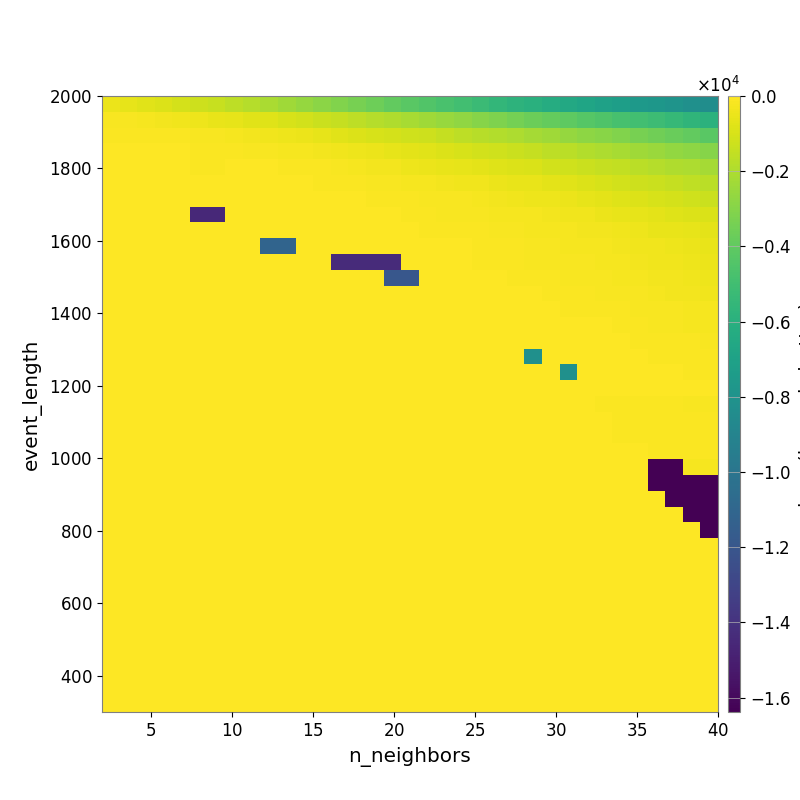

Source data for this figure (header and first rows):
-4.646655244690219320e+02, -5.909374749838857497e+02, -7.116471160678440810e+02, -8.500083958207630985e+02, -1.030844962908989828e+03, -1.236961850391195640e+03, -1.397105525367441260e+03, -1.622587505400060309e+03, -1.809319255345756346e+03, -2.058406834104320751e+03, -2.331813611495688292e+03, -2.606429517781121831e+03, -2.875953214505835604e+03, -3.094685929229835892e+03, -3.334568802498280547e+03, -3.627625267704213002e+03, -3.916134194697780458e+03, -4.192857198083169351e+03, -4.475696685561832965e+03, -4.710053140249656281e+03, -4.983396660268103915e+03, -5.233947411156865201e+03, -5.530383550817803552e+03, -5.760597422839859064e+03
-1.449008169246547482e+02, -1.827391888409604235e+02, -2.126714339945895915e+02, -2.621796285190473554e+02, -3.430315087474544384e+02, -4.207388527875603472e+02, -5.381178809339207874e+02, -6.112943947233582094e+02, -7.095451992900234472e+02, -8.250663351954989366e+02, -9.749697549653902797e+02, -1.146107666571992468e+03, -1.280067137677025130e+03, -1.468708084892605029e+03, -1.635183998529729024e+03, -1.798535876960027508e+03, -1.965529502798113072e+03, -2.141705692347163222e+03, -2.348377579743454135e+03, -2.555626061899596152e+03, -2.743517170502249428e+03, -2.948699168403501972e+03, -3.168919143250724119e+03, -3.405007893009581494e+03
-6.939437095005717993e+01, -8.305131977262838916e+01, -8.305131977262838916e+01, -8.677966862860860431e+01, -1.067456696536814178e+02, -1.439296932177024644e+02, -1.901635432969806629e+02, -2.294995702439125296e+02, -2.714034292692670647e+02, -3.470067749718431287e+02, -4.086780418486789586e+02, -5.003907351222498505e+02, -6.177878395785509156e+02, -7.151976073256026893e+02, -8.441759000459460367e+02, -9.746835348134751484e+02, -1.064986007992501982e+03, -1.164869026941287075e+03, -1.270370754585189843e+03, -1.441716747409592699e+03, -1.599959676003799814e+03, -1.736672174961178825e+03, -1.896594203792297094e+03, -2.047787795035574391e+03
-4.833988272961253330e+01, -5.153176830636974159e+01, -6.040786785459241059e+01, -6.133531988920919531e+01, -6.386870784695340575e+01, -6.811127495382935138e+01, -8.357544980558733982e+01, -1.044262890069498724e+02, -1.294978002461749895e+02, -1.563064537226253208e+02, -2.002743873216817576e+02, -2.379621975125362212e+02, -3.114661697607617725e+02, -3.593971785247479716e+02, -4.409135606825202558e+02, -4.957712062315332560e+02, -5.768552388395949038e+02, -6.666527298182827508e+02, -7.592132624429145835e+02, -8.634415410437007949e+02, -9.667887237309803368e+02, -1.098591469043892403e+03, -1.210706380238174233e+03, -1.338633057887084988e+03
-6.092432911091112402e+01, -5.560056531667454038e+01, -5.560056531667454038e+01, -5.560056531667454038e+01, -5.560056531667454038e+01, -7.524402838582658148e+01, -7.524402838582658148e+01, -4.316139523644185516e+01, -5.049023986030971400e+01, -6.381192854168017448e+01, -7.987070852029006574e+01, -9.456729037481983369e+01, -1.247893571170704803e+02, -1.725472712413499607e+02, -2.210270573864856942e+02, -2.668087127957666098e+02, -3.145162876579967133e+02, -3.926541728199476324e+02, -4.556386230209743076e+02, -5.202748322897730304e+02, -5.975123473196647410e+02, -6.700088586780786954e+02, -7.847652283936110962e+02, -8.828016240338549778e+02
-3.802751378872771681e+01, -3.802751378872771681e+01, -5.560056531667454038e+01, -5.560056531667454038e+01, -5.560056531667454038e+01, -5.560056531667454038e+01, -5.560056531667454038e+01, -3.769471337335352956e+01, -4.065579952710200473e+01, -4.461736479803292355e+01, -5.098712488560214240e+01, -5.242346693646895517e+01, -6.479095972547935389e+01, -7.970590337850391904e+01, -1.039617688941414428e+02, -1.348119245360968250e+02, -1.563680887051601189e+02, -2.138278056267792238e+02, -2.541770263647048296e+02, -2.858042711408791661e+02, -3.212799753651950141e+02, -3.672443565913241628e+02, -4.614895517598037031e+02, -5.122569956169658099e+02
0.000000000000000000e+00, 0.000000000000000000e+00, -3.824549487685727200e+01, -3.824549487685727200e+01, -3.824549487685727200e+01, -5.560056531667454038e+01, -5.560056531667454038e+01, -3.010829955336835440e+01, -3.332298676013106586e+01, -3.575584274519165007e+01, -4.239173742652641863e+01, -4.359967631486564699e+01, -4.925088267384484908e+01, -5.707276358275650097e+01, -6.216143712820190359e+01, -7.484434481068291234e+01, -9.678266055056144523e+01, -1.235661102393285375e+02, -1.498764717263904345e+02, -1.691137311833318790e+02, -1.789190305033282300e+02, -2.203889506993790803e+02, -2.924395357688244985e+02, -3.546906506563967127e+02
0.000000000000000000e+00, 0.000000000000000000e+00, 0.000000000000000000e+00, 0.000000000000000000e+00, 0.000000000000000000e+00, -1.448153052127861702e+04, -1.448153052127861702e+04, -2.946656602859630425e+01, -2.946656602859630425e+01, -2.715697568710291776e+01, -3.307354092984044058e+01, -3.307354092984044058e+01, -3.402480659132545782e+01, -3.966202956515933664e+01, -4.443037137163825179e+01, -5.389529058124050920e+01, -6.009922942256572753e+01, -7.748709823695145360e+01, -1.025063787129853949e+02, -1.332859232804478040e+02, -1.386953156765104893e+02, -1.504738313275677228e+02, -1.948777857482598108e+02, -2.225970780791006121e+02
0.000000000000000000e+00, 0.000000000000000000e+00, 0.000000000000000000e+00, 0.000000000000000000e+00, 0.000000000000000000e+00, 0.000000000000000000e+00, 0.000000000000000000e+00, -2.946656602859630425e+01, -2.946656602859630425e+01, -2.946656602859630425e+01, -3.349254469475922491e+01, -3.349254469475922491e+01, -3.024634171834976826e+01, -3.058198702174446382e+01, -3.514977680429910123e+01, -3.514977680429910123e+01, -3.958512959997862168e+01, -5.023465588142106242e+01, -6.572844706400289283e+01, -8.192961481639206056e+01, -9.145895622477270592e+01, -1.128488175660054083e+02, -1.304570998399894677e+02, -1.636045556059962962e+02
0.000000000000000000e+00, 0.000000000000000000e+00, 0.000000000000000000e+00, 0.000000000000000000e+00, 0.000000000000000000e+00, 0.000000000000000000e+00, 0.000000000000000000e+00, 0.000000000000000000e+00, 0.000000000000000000e+00, -1.107758967326120546e+04, -1.107758967326120546e+04, -2.946656602859630425e+01, -2.946656602859630425e+01, -2.715697568710291776e+01, -2.715697568710291776e+01, -2.715697568710291776e+01, -2.720607372925588052e+01, -2.946349490432183060e+01, -3.097030321904252759e+01, -3.918021075555055432e+01, -5.168514119172635191e+01, -6.856958979626342909e+01, -9.817589157992826188e+01, -1.134340523220111123e+02
0.000000000000000000e+00, 0.000000000000000000e+00, 0.000000000000000000e+00, 0.000000000000000000e+00, 0.000000000000000000e+00, 0.000000000000000000e+00, 0.000000000000000000e+00, 0.000000000000000000e+00, 0.000000000000000000e+00, 0.000000000000000000e+00, 0.000000000000000000e+00, 0.000000000000000000e+00, 0.000000000000000000e+00, -1.439021588031832835e+04, -1.439021588031832835e+04, -1.439021588031832835e+04, -1.439021588031832835e+04, -2.615150855824242626e+01, -2.719261747445942845e+01, -3.173246194428593370e+01, -4.363618423396069090e+01, -7.316255837420641228e+01, -8.973493973160111636e+01, -1.165034865821708223e+02
0.000000000000000000e+00, 0.000000000000000000e+00, 0.000000000000000000e+00, 0.000000000000000000e+00, 0.000000000000000000e+00, 0.000000000000000000e+00, 0.000000000000000000e+00, 0.000000000000000000e+00, 0.000000000000000000e+00, 0.000000000000000000e+00, 0.000000000000000000e+00, 0.000000000000000000e+00, 0.000000000000000000e+00, 0.000000000000000000e+00, 0.000000000000000000e+00, 0.000000000000000000e+00, -1.190374196855293121e+04, -1.190374196855293121e+04, -4.042878753793371516e+01, -2.365459641363139909e+01, -2.821664227942041592e+01, -4.244220616569543125e+01, -4.969900495743880242e+01, -6.443871951517206753e+01
0.000000000000000000e+00, 0.000000000000000000e+00, 0.000000000000000000e+00, 0.000000000000000000e+00, 0.000000000000000000e+00, 0.000000000000000000e+00, 0.000000000000000000e+00, 0.000000000000000000e+00, 0.000000000000000000e+00, 0.000000000000000000e+00, 0.000000000000000000e+00, 0.000000000000000000e+00, 0.000000000000000000e+00, 0.000000000000000000e+00, 0.000000000000000000e+00, 0.000000000000000000e+00, 0.000000000000000000e+00, 0.000000000000000000e+00, 0.000000000000000000e+00, 0.000000000000000000e+00, -6.405032255551017073e+00, -8.744717083390732171e+00, -2.180821315635714441e+01, -2.988328224963289514e+01
0.000000000000000000e+00, 0.000000000000000000e+00, 0.000000000000000000e+00, 0.000000000000000000e+00, 0.000000000000000000e+00, 0.000000000000000000e+00, 0.000000000000000000e+00, 0.000000000000000000e+00, 0.000000000000000000e+00, 0.000000000000000000e+00, 0.000000000000000000e+00, 0.000000000000000000e+00, 0.000000000000000000e+00, 0.000000000000000000e+00, 0.000000000000000000e+00, 0.000000000000000000e+00, 0.000000000000000000e+00, 0.000000000000000000e+00, 0.000000000000000000e+00, 0.000000000000000000e+00, -3.188464460941052625e+00, -3.188464460941052625e+00, -8.017437248390839599e+00, -1.106775676405903575e+01
0.000000000000000000e+00, 0.000000000000000000e+00, 0.000000000000000000e+00, 0.000000000000000000e+00, 0.000000000000000000e+00, 0.000000000000000000e+00, 0.000000000000000000e+00, 0.000000000000000000e+00, 0.000000000000000000e+00, 0.000000000000000000e+00, 0.000000000000000000e+00, 0.000000000000000000e+00, 0.000000000000000000e+00, 0.000000000000000000e+00, 0.000000000000000000e+00, 0.000000000000000000e+00, 0.000000000000000000e+00, 0.000000000000000000e+00, 0.000000000000000000e+00, 0.000000000000000000e+00, 0.000000000000000000e+00, -3.188464460941052625e+00, -3.188464460941052625e+00, -8.128180381188538917e+00
0.000000000000000000e+00, 0.000000000000000000e+00, 0.000000000000000000e+00, 0.000000000000000000e+00, 0.000000000000000000e+00, 0.000000000000000000e+00, 0.000000000000000000e+00, 0.000000000000000000e+00, 0.000000000000000000e+00, 0.000000000000000000e+00, 0.000000000000000000e+00, 0.000000000000000000e+00, 0.000000000000000000e+00, 0.000000000000000000e+00, 0.000000000000000000e+00, 0.000000000000000000e+00, 0.000000000000000000e+00, 0.000000000000000000e+00, 0.000000000000000000e+00, 0.000000000000000000e+00, 0.000000000000000000e+00, -3.188464460941052625e+00, -3.188464460941052625e+00, -5.429765839841924624e+00
0.000000000000000000e+00, 0.000000000000000000e+00, 0.000000000000000000e+00, 0.000000000000000000e+00, 0.000000000000000000e+00, 0.000000000000000000e+00, 0.000000000000000000e+00, 0.000000000000000000e+00, 0.000000000000000000e+00, 0.000000000000000000e+00, 0.000000000000000000e+00, 0.000000000000000000e+00, 0.000000000000000000e+00, 0.000000000000000000e+00, 0.000000000000000000e+00, 0.000000000000000000e+00, 0.000000000000000000e+00, 0.000000000000000000e+00, 0.000000000000000000e+00, 0.000000000000000000e+00, 0.000000000000000000e+00, 0.000000000000000000e+00, 0.000000000000000000e+00, 0.000000000000000000e+00
0.000000000000000000e+00, 0.000000000000000000e+00, 0.000000000000000000e+00, 0.000000000000000000e+00, 0.000000000000000000e+00, 0.000000000000000000e+00, 0.000000000000000000e+00, 0.000000000000000000e+00, 0.000000000000000000e+00, 0.000000000000000000e+00, 0.000000000000000000e+00, 0.000000000000000000e+00, 0.000000000000000000e+00, 0.000000000000000000e+00, 0.000000000000000000e+00, 0.000000000000000000e+00, 0.000000000000000000e+00, 0.000000000000000000e+00, 0.000000000000000000e+00, 0.000000000000000000e+00, 0.000000000000000000e+00, 0.000000000000000000e+00, 0.000000000000000000e+00, 0.000000000000000000e+00
0.000000000000000000e+00, 0.000000000000000000e+00, 0.000000000000000000e+00, 0.000000000000000000e+00, 0.000000000000000000e+00, 0.000000000000000000e+00, 0.000000000000000000e+00, 0.000000000000000000e+00, 0.000000000000000000e+00, 0.000000000000000000e+00, 0.000000000000000000e+00, 0.000000000000000000e+00, 0.000000000000000000e+00, 0.000000000000000000e+00, 0.000000000000000000e+00, 0.000000000000000000e+00, 0.000000000000000000e+00, 0.000000000000000000e+00, 0.000000000000000000e+00, 0.000000000000000000e+00, 0.000000000000000000e+00, 0.000000000000000000e+00, 0.000000000000000000e+00, 0.000000000000000000e+00
0.000000000000000000e+00, 0.000000000000000000e+00, 0.000000000000000000e+00, 0.000000000000000000e+00, 0.000000000000000000e+00, 0.000000000000000000e+00, 0.000000000000000000e+00, 0.000000000000000000e+00, 0.000000000000000000e+00, 0.000000000000000000e+00, 0.000000000000000000e+00, 0.000000000000000000e+00, 0.000000000000000000e+00, 0.000000000000000000e+00, 0.000000000000000000e+00, 0.000000000000000000e+00, 0.000000000000000000e+00, 0.000000000000000000e+00, 0.000000000000000000e+00, 0.000000000000000000e+00, 0.000000000000000000e+00, 0.000000000000000000e+00, 0.000000000000000000e+00, 0.000000000000000000e+00
0.000000000000000000e+00, 0.000000000000000000e+00, 0.000000000000000000e+00, 0.000000000000000000e+00, 0.000000000000000000e+00, 0.000000000000000000e+00, 0.000000000000000000e+00, 0.000000000000000000e+00, 0.000000000000000000e+00, 0.000000000000000000e+00, 0.000000000000000000e+00, 0.000000000000000000e+00, 0.000000000000000000e+00, 0.000000000000000000e+00, 0.000000000000000000e+00, 0.000000000000000000e+00, 0.000000000000000000e+00, 0.000000000000000000e+00, 0.000000000000000000e+00, 0.000000000000000000e+00, 0.000000000000000000e+00, 0.000000000000000000e+00, 0.000000000000000000e+00, 0.000000000000000000e+00
0.000000000000000000e+00, 0.000000000000000000e+00, 0.000000000000000000e+00, 0.000000000000000000e+00, 0.000000000000000000e+00, 0.000000000000000000e+00, 0.000000000000000000e+00, 0.000000000000000000e+00, 0.000000000000000000e+00, 0.000000000000000000e+00, 0.000000000000000000e+00, 0.000000000000000000e+00, 0.000000000000000000e+00, 0.000000000000000000e+00, 0.000000000000000000e+00, 0.000000000000000000e+00, 0.000000000000000000e+00, 0.000000000000000000e+00, 0.000000000000000000e+00, 0.000000000000000000e+00, 0.000000000000000000e+00, 0.000000000000000000e+00, 0.000000000000000000e+00, 0.000000000000000000e+00
0.000000000000000000e+00, 0.000000000000000000e+00, 0.000000000000000000e+00, 0.000000000000000000e+00, 0.000000000000000000e+00, 0.000000000000000000e+00, 0.000000000000000000e+00, 0.000000000000000000e+00, 0.000000000000000000e+00, 0.000000000000000000e+00, 0.000000000000000000e+00, 0.000000000000000000e+00, 0.000000000000000000e+00, 0.000000000000000000e+00, 0.000000000000000000e+00, 0.000000000000000000e+00, 0.000000000000000000e+00, 0.000000000000000000e+00, 0.000000000000000000e+00, 0.000000000000000000e+00, 0.000000000000000000e+00, 0.000000000000000000e+00, 0.000000000000000000e+00, 0.000000000000000000e+00
0.000000000000000000e+00, 0.000000000000000000e+00, 0.000000000000000000e+00, 0.000000000000000000e+00, 0.000000000000000000e+00, 0.000000000000000000e+00, 0.000000000000000000e+00, 0.000000000000000000e+00, 0.000000000000000000e+00, 0.000000000000000000e+00, 0.000000000000000000e+00, 0.000000000000000000e+00, 0.000000000000000000e+00, 0.000000000000000000e+00, 0.000000000000000000e+00, 0.000000000000000000e+00, 0.000000000000000000e+00, 0.000000000000000000e+00, 0.000000000000000000e+00, 0.000000000000000000e+00, 0.000000000000000000e+00, 0.000000000000000000e+00, 0.000000000000000000e+00, 0.000000000000000000e+00
0.000000000000000000e+00, 0.000000000000000000e+00, 0.000000000000000000e+00, 0.000000000000000000e+00, 0.000000000000000000e+00, 0.000000000000000000e+00, 0.000000000000000000e+00, 0.000000000000000000e+00, 0.000000000000000000e+00, 0.000000000000000000e+00, 0.000000000000000000e+00, 0.000000000000000000e+00, 0.000000000000000000e+00, 0.000000000000000000e+00, 0.000000000000000000e+00, 0.000000000000000000e+00, 0.000000000000000000e+00, 0.000000000000000000e+00, 0.000000000000000000e+00, 0.000000000000000000e+00, 0.000000000000000000e+00, 0.000000000000000000e+00, 0.000000000000000000e+00, 0.000000000000000000e+00
0.000000000000000000e+00, 0.000000000000000000e+00, 0.000000000000000000e+00, 0.000000000000000000e+00, 0.000000000000000000e+00, 0.000000000000000000e+00, 0.000000000000000000e+00, 0.000000000000000000e+00, 0.000000000000000000e+00, 0.000000000000000000e+00, 0.000000000000000000e+00, 0.000000000000000000e+00, 0.000000000000000000e+00, 0.000000000000000000e+00, 0.000000000000000000e+00, 0.000000000000000000e+00, 0.000000000000000000e+00, 0.000000000000000000e+00, 0.000000000000000000e+00, 0.000000000000000000e+00, 0.000000000000000000e+00, 0.000000000000000000e+00, 0.000000000000000000e+00, 0.000000000000000000e+00
0.000000000000000000e+00, 0.000000000000000000e+00, 0.000000000000000000e+00, 0.000000000000000000e+00, 0.000000000000000000e+00, 0.000000000000000000e+00, 0.000000000000000000e+00, 0.000000000000000000e+00, 0.000000000000000000e+00, 0.000000000000000000e+00, 0.000000000000000000e+00, 0.000000000000000000e+00, 0.000000000000000000e+00, 0.000000000000000000e+00, 0.000000000000000000e+00, 0.000000000000000000e+00, 0.000000000000000000e+00, 0.000000000000000000e+00, 0.000000000000000000e+00, 0.000000000000000000e+00, 0.000000000000000000e+00, 0.000000000000000000e+00, 0.000000000000000000e+00, 0.000000000000000000e+00
0.000000000000000000e+00, 0.000000000000000000e+00, 0.000000000000000000e+00, 0.000000000000000000e+00, 0.000000000000000000e+00, 0.000000000000000000e+00, 0.000000000000000000e+00, 0.000000000000000000e+00, 0.000000000000000000e+00, 0.000000000000000000e+00, 0.000000000000000000e+00, 0.000000000000000000e+00, 0.000000000000000000e+00, 0.000000000000000000e+00, 0.000000000000000000e+00, 0.000000000000000000e+00, 0.000000000000000000e+00, 0.000000000000000000e+00, 0.000000000000000000e+00, 0.000000000000000000e+00, 0.000000000000000000e+00, 0.000000000000000000e+00, 0.000000000000000000e+00, 0.000000000000000000e+00
0.000000000000000000e+00, 0.000000000000000000e+00, 0.000000000000000000e+00, 0.000000000000000000e+00, 0.000000000000000000e+00, 0.000000000000000000e+00, 0.000000000000000000e+00, 0.000000000000000000e+00, 0.000000000000000000e+00, 0.000000000000000000e+00, 0.000000000000000000e+00, 0.000000000000000000e+00, 0.000000000000000000e+00, 0.000000000000000000e+00, 0.000000000000000000e+00, 0.000000000000000000e+00, 0.000000000000000000e+00, 0.000000000000000000e+00, 0.000000000000000000e+00, 0.000000000000000000e+00, 0.000000000000000000e+00, 0.000000000000000000e+00, 0.000000000000000000e+00, 0.000000000000000000e+00
0.000000000000000000e+00, 0.000000000000000000e+00, 0.000000000000000000e+00, 0.000000000000000000e+00, 0.000000000000000000e+00, 0.000000000000000000e+00, 0.000000000000000000e+00, 0.000000000000000000e+00, 0.000000000000000000e+00, 0.000000000000000000e+00, 0.000000000000000000e+00, 0.000000000000000000e+00, 0.000000000000000000e+00, 0.000000000000000000e+00, 0.000000000000000000e+00, 0.000000000000000000e+00, 0.000000000000000000e+00, 0.000000000000000000e+00, 0.000000000000000000e+00, 0.000000000000000000e+00, 0.000000000000000000e+00, 0.000000000000000000e+00, 0.000000000000000000e+00, 0.000000000000000000e+00
0.000000000000000000e+00, 0.000000000000000000e+00, 0.000000000000000000e+00, 0.000000000000000000e+00, 0.000000000000000000e+00, 0.000000000000000000e+00, 0.000000000000000000e+00, 0.000000000000000000e+00, 0.000000000000000000e+00, 0.000000000000000000e+00, 0.000000000000000000e+00, 0.000000000000000000e+00, 0.000000000000000000e+00, 0.000000000000000000e+00, 0.000000000000000000e+00, 0.000000000000000000e+00, 0.000000000000000000e+00, 0.000000000000000000e+00, 0.000000000000000000e+00, 0.000000000000000000e+00, 0.000000000000000000e+00, 0.000000000000000000e+00, 0.000000000000000000e+00, 0.000000000000000000e+00
0.000000000000000000e+00, 0.000000000000000000e+00, 0.000000000000000000e+00, 0.000000000000000000e+00, 0.000000000000000000e+00, 0.000000000000000000e+00, 0.000000000000000000e+00, 0.000000000000000000e+00, 0.000000000000000000e+00, 0.000000000000000000e+00, 0.000000000000000000e+00, 0.000000000000000000e+00, 0.000000000000000000e+00, 0.000000000000000000e+00, 0.000000000000000000e+00, 0.000000000000000000e+00, 0.000000000000000000e+00, 0.000000000000000000e+00, 0.000000000000000000e+00, 0.000000000000000000e+00, 0.000000000000000000e+00, 0.000000000000000000e+00, 0.000000000000000000e+00, 0.000000000000000000e+00
0.000000000000000000e+00, 0.000000000000000000e+00, 0.000000000000000000e+00, 0.000000000000000000e+00, 0.000000000000000000e+00, 0.000000000000000000e+00, 0.000000000000000000e+00, 0.000000000000000000e+00, 0.000000000000000000e+00, 0.000000000000000000e+00, 0.000000000000000000e+00, 0.000000000000000000e+00, 0.000000000000000000e+00, 0.000000000000000000e+00, 0.000000000000000000e+00, 0.000000000000000000e+00, 0.000000000000000000e+00, 0.000000000000000000e+00, 0.000000000000000000e+00, 0.000000000000000000e+00, 0.000000000000000000e+00, 0.000000000000000000e+00, 0.000000000000000000e+00, 0.000000000000000000e+00
0.000000000000000000e+00, 0.000000000000000000e+00, 0.000000000000000000e+00, 0.000000000000000000e+00, 0.000000000000000000e+00, 0.000000000000000000e+00, 0.000000000000000000e+00, 0.000000000000000000e+00, 0.000000000000000000e+00, 0.000000000000000000e+00, 0.000000000000000000e+00, 0.000000000000000000e+00, 0.000000000000000000e+00, 0.000000000000000000e+00, 0.000000000000000000e+00, 0.000000000000000000e+00, 0.000000000000000000e+00, 0.000000000000000000e+00, 0.000000000000000000e+00, 0.000000000000000000e+00, 0.000000000000000000e+00, 0.000000000000000000e+00, 0.000000000000000000e+00, 0.000000000000000000e+00
0.000000000000000000e+00, 0.000000000000000000e+00, 0.000000000000000000e+00, 0.000000000000000000e+00, 0.000000000000000000e+00, 0.000000000000000000e+00, 0.000000000000000000e+00, 0.000000000000000000e+00, 0.000000000000000000e+00, 0.000000000000000000e+00, 0.000000000000000000e+00, 0.000000000000000000e+00, 0.000000000000000000e+00, 0.000000000000000000e+00, 0.000000000000000000e+00, 0.000000000000000000e+00, 0.000000000000000000e+00, 0.000000000000000000e+00, 0.000000000000000000e+00, 0.000000000000000000e+00, 0.000000000000000000e+00, 0.000000000000000000e+00, 0.000000000000000000e+00, 0.000000000000000000e+00
0.000000000000000000e+00, 0.000000000000000000e+00, 0.000000000000000000e+00, 0.000000000000000000e+00, 0.000000000000000000e+00, 0.000000000000000000e+00, 0.000000000000000000e+00, 0.000000000000000000e+00, 0.000000000000000000e+00, 0.000000000000000000e+00, 0.000000000000000000e+00, 0.000000000000000000e+00, 0.000000000000000000e+00, 0.000000000000000000e+00, 0.000000000000000000e+00, 0.000000000000000000e+00, 0.000000000000000000e+00, 0.000000000000000000e+00, 0.000000000000000000e+00, 0.000000000000000000e+00, 0.000000000000000000e+00, 0.000000000000000000e+00, 0.000000000000000000e+00, 0.000000000000000000e+00
0.000000000000000000e+00, 0.000000000000000000e+00, 0.000000000000000000e+00, 0.000000000000000000e+00, 0.000000000000000000e+00, 0.000000000000000000e+00, 0.000000000000000000e+00, 0.000000000000000000e+00, 0.000000000000000000e+00, 0.000000000000000000e+00, 0.000000000000000000e+00, 0.000000000000000000e+00, 0.000000000000000000e+00, 0.000000000000000000e+00, 0.000000000000000000e+00, 0.000000000000000000e+00, 0.000000000000000000e+00, 0.000000000000000000e+00, 0.000000000000000000e+00, 0.000000000000000000e+00, 0.000000000000000000e+00, 0.000000000000000000e+00, 0.000000000000000000e+00, 0.000000000000000000e+00
0.000000000000000000e+00, 0.000000000000000000e+00, 0.000000000000000000e+00, 0.000000000000000000e+00, 0.000000000000000000e+00, 0.000000000000000000e+00, 0.000000000000000000e+00, 0.000000000000000000e+00, 0.000000000000000000e+00, 0.000000000000000000e+00, 0.000000000000000000e+00, 0.000000000000000000e+00, 0.000000000000000000e+00, 0.000000000000000000e+00, 0.000000000000000000e+00, 0.000000000000000000e+00, 0.000000000000000000e+00, 0.000000000000000000e+00, 0.000000000000000000e+00, 0.000000000000000000e+00, 0.000000000000000000e+00, 0.000000000000000000e+00, 0.000000000000000000e+00, 0.000000000000000000e+00
0.000000000000000000e+00, 0.000000000000000000e+00, 0.000000000000000000e+00, 0.000000000000000000e+00, 0.000000000000000000e+00, 0.000000000000000000e+00, 0.000000000000000000e+00, 0.000000000000000000e+00, 0.000000000000000000e+00, 0.000000000000000000e+00, 0.000000000000000000e+00, 0.000000000000000000e+00, 0.000000000000000000e+00, 0.000000000000000000e+00, 0.000000000000000000e+00, 0.000000000000000000e+00, 0.000000000000000000e+00, 0.000000000000000000e+00, 0.000000000000000000e+00, 0.000000000000000000e+00, 0.000000000000000000e+00, 0.000000000000000000e+00, 0.000000000000000000e+00, 0.000000000000000000e+00
